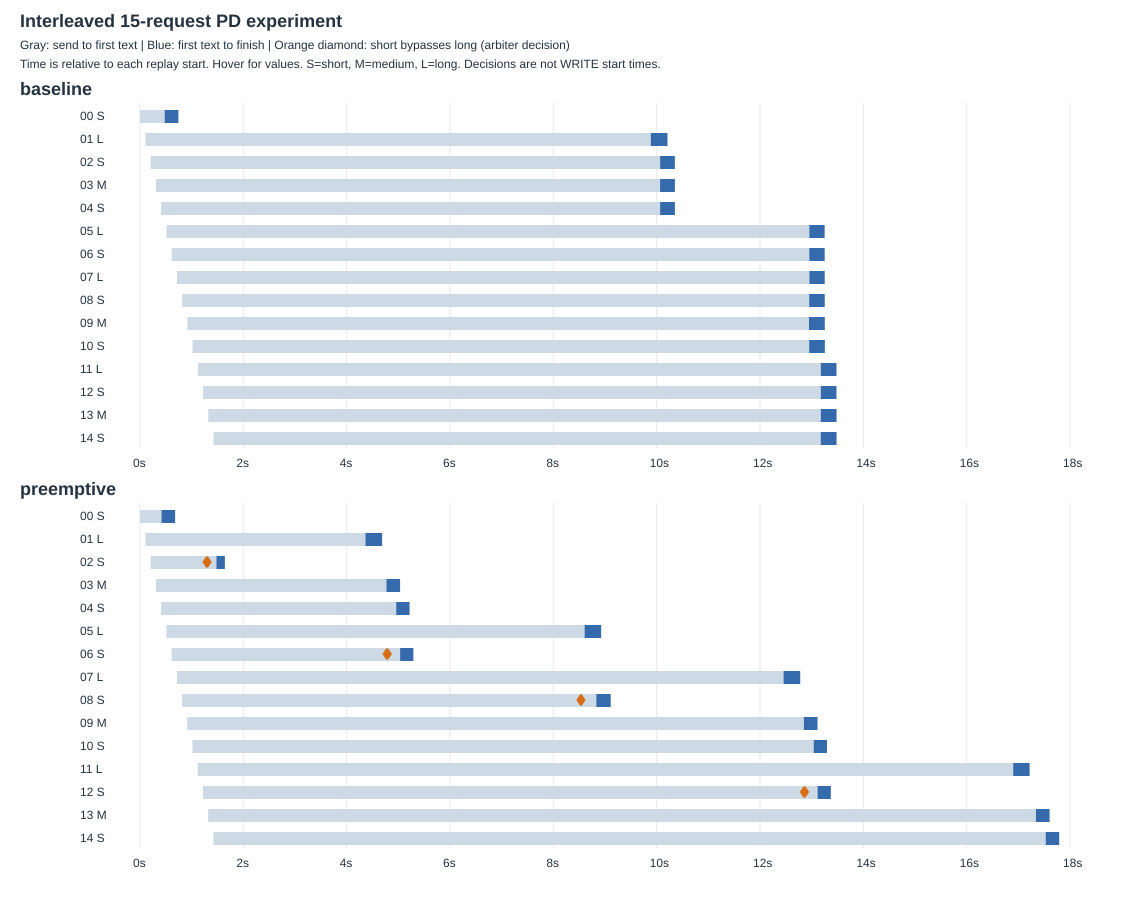

Source data for this figure (header and first rows):
mode, request_id, category, request_started_monotonic_s, prefill_first_submit_monotonic_s, d_kv_receive_complete_monotonic_s, d_first_model_submit_monotonic_s, first_token_monotonic_s, request_finished_monotonic_s
baseline, interleaved15-00-short, short, 1.752, 20.14, , 427.9, 478.1, 743.2
baseline, interleaved15-01-long, long, 106.8, 129.1, , 9808, 9886, 10209
baseline, interleaved15-02-short, short, 208, 768.8, , 9965, 10067, 10352
baseline, interleaved15-03-medium, medium, 309.3, 768.8, , 9965, 10066, 10353
baseline, interleaved15-04-short, short, 410.2, 1005, , 9965, 10067, 10353
baseline, interleaved15-05-long, long, 512.9, 1005, , 12859, 12954, 13251
baseline, interleaved15-06-short, short, 613.7, 2084, , 12859, 12954, 13252
baseline, interleaved15-07-long, long, 715.4, 2084, , 12859, 12956, 13252
baseline, interleaved15-08-short, short, 816.2, 3194, , 12859, 12952, 13253
baseline, interleaved15-09-medium, medium, 916.6, 3194, , 12859, 12948, 13254
baseline, interleaved15-10-short, short, 1018, 3194, , 12859, 12952, 13255
baseline, interleaved15-11-long, long, 1120, 3438, , 13061, 13177, 13480
baseline, interleaved15-12-short, short, 1221, 4281, , 13062, 13177, 13481
baseline, interleaved15-13-medium, medium, 1322, 9789, , 13062, 13176, 13481
baseline, interleaved15-14-short, short, 1423, 9789, , 13062, 13175, 13482
preemptive, interleaved15-00-short, short, 1.736, 20.37, 361.4, 365.2, 415.7, 679.7
preemptive, interleaved15-01-long, long, 106.8, 129.5, 4284, 4288, 4364, 4687
preemptive, interleaved15-02-short, short, 208, 1019, 1336, 1340, 1479, 1643
preemptive, interleaved15-03-medium, medium, 309.1, 1019, 4719, 4723, 4769, 5034
preemptive, interleaved15-04-short, short, 410, 1269, 4808, 4880, 4959, 5217
preemptive, interleaved15-05-long, long, 511.9, 1269, 8526, 8530, 8606, 8926
preemptive, interleaved15-06-short, short, 612.8, 2361, 4888, 4957, 5034, 5291
preemptive, interleaved15-07-long, long, 715.3, 2361, 12383, 12386, 12456, 12778
preemptive, interleaved15-08-short, short, 813.8, 3491, 8640, 8735, 8832, 9111
preemptive, interleaved15-09-medium, medium, 915, 3491, 12801, 12804, 12850, 13113
preemptive, interleaved15-10-short, short, 1016, 3491, 12886, 12960, 13040, 13297
preemptive, interleaved15-11-long, long, 1118, 3715, 16822, 16826, 16901, 17219
preemptive, interleaved15-12-short, short, 1219, 4588, 12964, 13036, 13115, 13371
preemptive, interleaved15-13-medium, medium, 1320, 4588, 17291, 17294, 17341, 17605
preemptive, interleaved15-14-short, short, 1421, 4839, 17379, 17452, 17530, 17790
